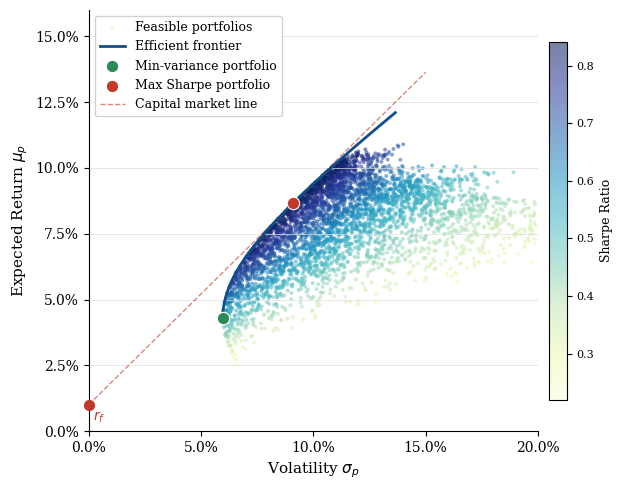

Python code for this plot:
"""
Illustrative efficient frontier for the theory section.
Uses synthetic assets so the curve is clean and textbook-shaped.
Run from project root: poetry run python src/visualizations/plot_efficient_frontier.py
"""
import os
import numpy as np
import matplotlib.pyplot as plt
import matplotlib.ticker as mticker


# ── Synthetic assets ─────────────────────────────────────────────────────────
# σ ≈ 7%, 12%, 18%, 28% — same correlation structure, scaled down and shifted
MU = np.array([0.02, 0.08, 0.11, 0.10])

COV = np.array([
    [0.0049, 0.0002, 0.0001, 0.0001],
    [0.0002, 0.0744, 0.0008, 0.0002],
    [0.0001, 0.0008, 0.0224, 0.0008],
    [0.0001, 0.0002, 0.0008, 0.0400],
])

RF   = 0.01
SAVE = "reports/images/plots/theory/efficient_frontier"


def _frontier(mu, cov, n_points=400):
    """Analytical unconstrained mean-variance frontier."""
    cov_inv = np.linalg.inv(cov)
    ones    = np.ones(len(mu))

    a = ones @ cov_inv @ ones
    b = ones @ cov_inv @ mu
    c = mu   @ cov_inv @ mu
    D = a * c - b ** 2

    mu_min  = b / a
    mu_grid = np.linspace(mu_min, mu.max() * 1.10, n_points)

    sigmas = []
    for mp in mu_grid:
        lam = (a * mp - b) / D
        gam = (c - b * mp) / D
        w   = lam * (cov_inv @ mu) + gam * (cov_inv @ ones)
        sigmas.append(np.sqrt(max(float(w @ cov @ w), 0.0)))

    return np.array(sigmas), mu_grid


def _gmv(cov):
    cov_inv = np.linalg.inv(cov)
    ones    = np.ones(cov.shape[0])
    w       = (cov_inv @ ones) / (ones @ cov_inv @ ones)
    return w


def _max_sharpe(mu, cov, rf):
    cov_inv = np.linalg.inv(cov)
    z       = cov_inv @ (mu - rf)
    return z / z.sum()


def plot(save_path=SAVE):
    os.makedirs(os.path.dirname(save_path), exist_ok=True)
    sigma_f, mu_f = _frontier(MU, COV)

    w_gmv     = _gmv(COV)
    mu_gmv    = w_gmv @ MU
    sigma_gmv = np.sqrt(w_gmv @ COV @ w_gmv)

    w_msr     = _max_sharpe(MU, COV, RF)
    mu_msr    = w_msr @ MU
    sigma_msr = np.sqrt(w_msr @ COV @ w_msr)

    # Random feasible portfolios (long-only)
    rng      = np.random.default_rng(0)
    rand_w   = rng.dirichlet(np.ones(len(MU)), size=4000)
    r_sig    = np.sqrt(np.einsum('ij,jk,ik->i', rand_w, COV, rand_w))
    r_mu     = rand_w @ MU
    r_sharpe = (r_mu - RF) / r_sig          # colour by Sharpe ratio

    # ── Style ────────────────────────────────────────────────────────────────
    plt.rcParams.update({
        'font.family':      'serif',
        'axes.spines.top':  False,
        'axes.spines.right': False,
        'axes.linewidth':   0.8,
        'grid.linewidth':   0.5,
        'grid.color':       '#dddddd',
    })

    fig, ax = plt.subplots(figsize=(6.5, 5))

    # Feasible set — coloured by Sharpe ratio
    sc = ax.scatter(r_sig, r_mu, c=r_sharpe, cmap='YlGnBu',
                    s=8, alpha=0.55, linewidths=0,
                    label='Feasible portfolios', zorder=1)
    cbar = fig.colorbar(sc, ax=ax, pad=0.02, shrink=0.85)
    cbar.set_label('Sharpe Ratio', fontsize=9)
    cbar.ax.tick_params(labelsize=8)

    # Efficient frontier
    ax.plot(sigma_f, mu_f, color='#104E8B', linewidth=2,
            label='Efficient frontier', zorder=3)

    # GMV
    ax.scatter(sigma_gmv, mu_gmv, s=80, color='#2E8B57',
               zorder=5, label='Min-variance portfolio', edgecolors='white', linewidths=0.8)

    # Max Sharpe
    ax.scatter(sigma_msr, mu_msr, s=80, color='#C0392B',
               zorder=5, label='Max Sharpe portfolio', edgecolors='white', linewidths=0.8)

    # Capital Market Line — from RF intercept to x=0.20
    cml_x = np.array([0, 0.15])
    cml_y = RF + (mu_msr - RF) / sigma_msr * cml_x
    ax.plot(cml_x, cml_y, color='#C0392B', linewidth=1, linestyle='--',
            alpha=0.6, label='Capital market line', zorder=2)

    # Risk-free rate — dot on y-axis with label
    ax.scatter(0, RF, s=50, color='#C0392B', zorder=6, clip_on=False)
    ax.text(0.002, RF - 0.0075, '$r_f$', fontsize=10, color='#C0392B', va='bottom')

    pct = mticker.FuncFormatter(lambda x, _: f'{x:.1%}')
    ax.set_yticks([0.00, 0.025, 0.05, 0.075, 0.10, 0.125, 0.15])
    ax.set_xticks([0.00, 0.05, 0.10, 0.15, 0.20])

    ax.xaxis.set_major_formatter(pct)
    ax.yaxis.set_major_formatter(pct)
    ax.set_xlabel('Volatility $\\sigma_p$', fontsize=11)
    ax.set_ylabel('Expected Return $\\mu_p$', fontsize=11)
    ax.legend(fontsize=9, frameon=True, framealpha=0.9,
              edgecolor='#cccccc', loc='upper left')
    ax.grid(True, axis='y')

    ax.set_xlim(0.0, 0.20)
    ax.set_ylim(0.0, 0.16)
    fig.tight_layout()
    fig.savefig(f'{save_path}.pdf', dpi=300, bbox_inches='tight')
    print(f"Saved to {save_path}.{{pdf}}")
    plt.show()


if __name__ == '__main__':
    plot()
